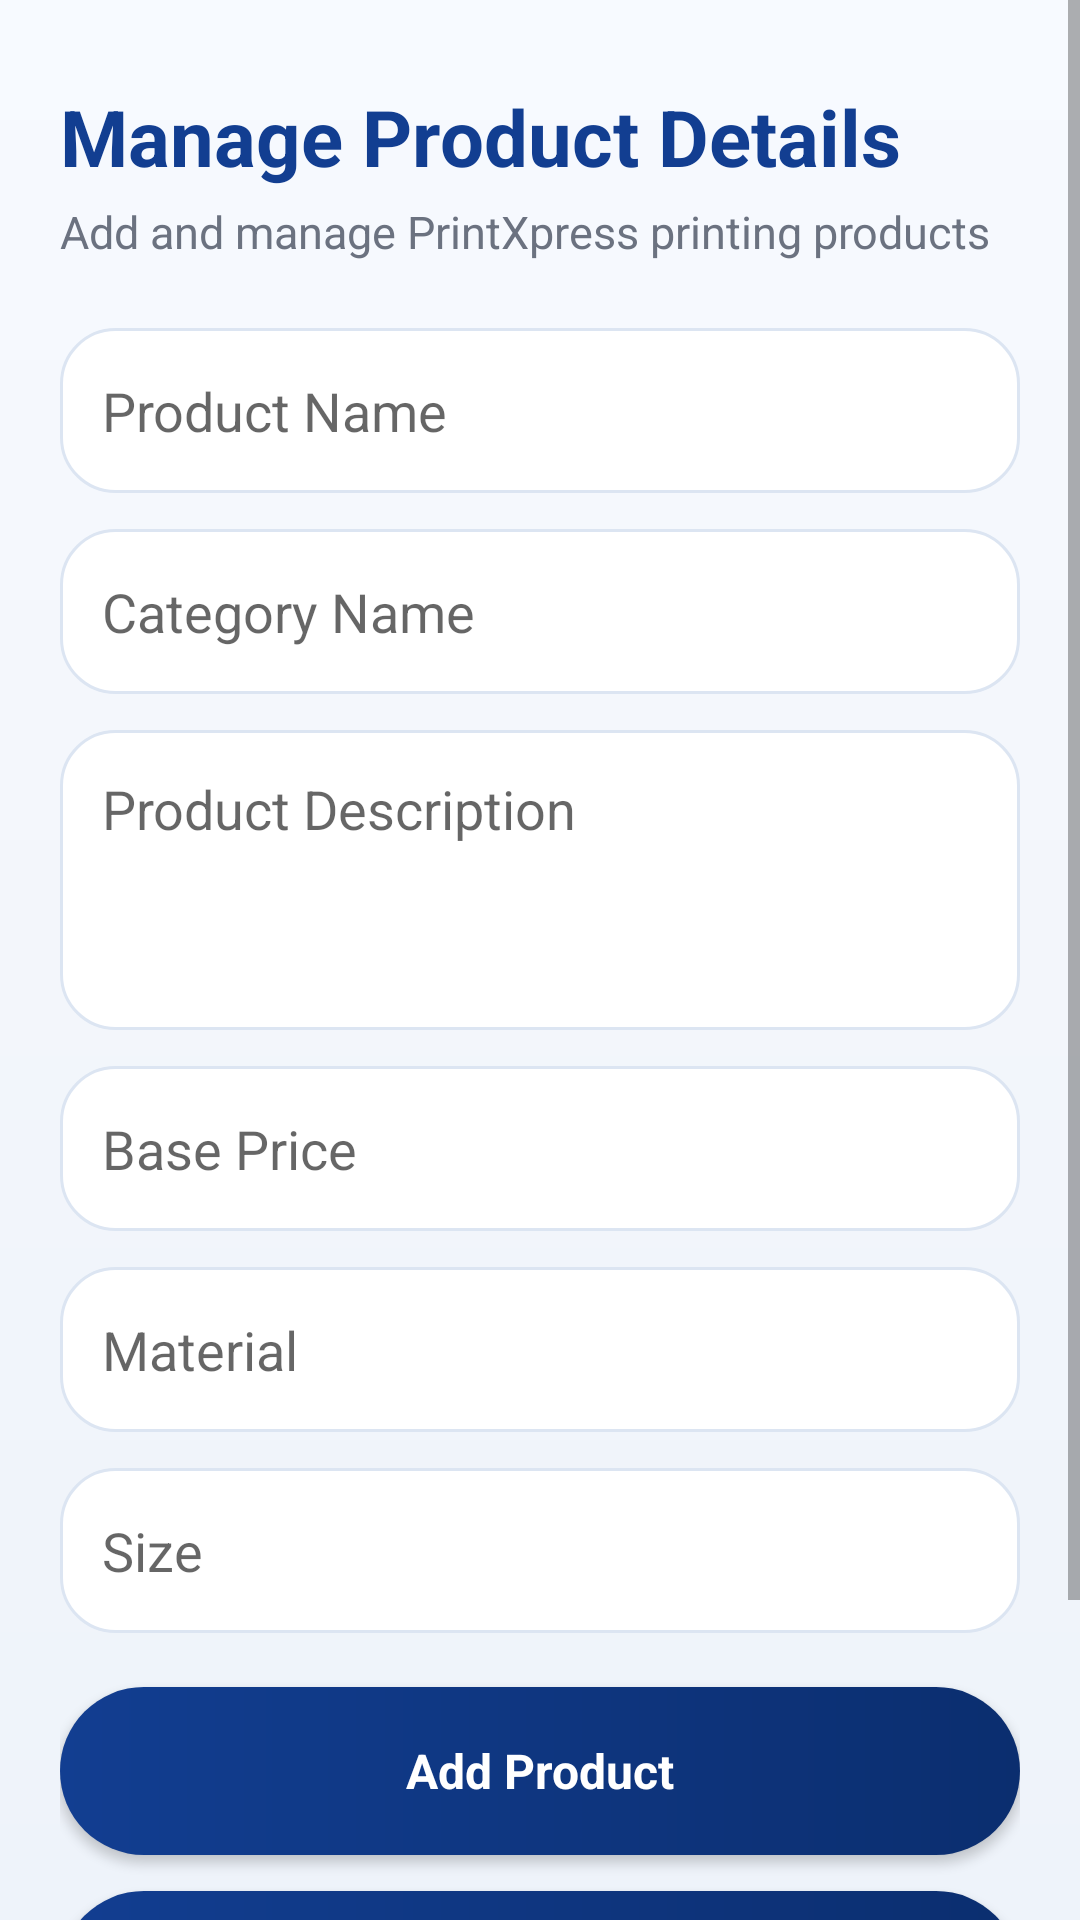

Here is an Android app screen rendered from its layout file. Give the layout XML and the strings, colors and styles it references.
<!-- AndroidManifest.xml: application theme Theme.PrintXpress -->
<!-- res/layout/activity_manage_products.xml -->
<?xml version="1.0" encoding="utf-8"?>
<ScrollView xmlns:android="http://schemas.android.com/apk/res/android"
    xmlns:tools="http://schemas.android.com/tools"
    android:layout_width="match_parent"
    android:layout_height="match_parent"
    android:background="@drawable/bg_home_screen"
    android:fillViewport="true"
    android:fitsSystemWindows="true"
    tools:context=".ManageProductsActivity">

    <LinearLayout
        android:layout_width="match_parent"
        android:layout_height="wrap_content"
        android:orientation="vertical"
        android:paddingStart="20dp"
        android:paddingEnd="20dp"
        android:paddingTop="28dp"
        android:paddingBottom="20dp">

        <TextView
            android:layout_width="match_parent"
            android:layout_height="wrap_content"
            android:text="Manage Product Details"
            android:textSize="26sp"
            android:textStyle="bold"
            android:textColor="@color/px_primary"
            tools:ignore="HardcodedText" />

        <TextView
            android:layout_width="match_parent"
            android:layout_height="wrap_content"
            android:text="Add and manage PrintXpress printing products"
            android:textSize="15sp"
            android:textColor="@color/px_muted"
            android:layout_marginTop="4dp"
            tools:ignore="HardcodedText" />

        <EditText
            android:id="@+id/etProductName"
            android:layout_width="match_parent"
            android:layout_height="55dp"
            android:hint="Product Name"
            android:padding="14dp"
            android:background="@drawable/bg_search_box"
            android:inputType="text"
            android:autofillHints="none"
            android:layout_marginTop="22dp"
            tools:ignore="HardcodedText" />

        <EditText
            android:id="@+id/etProductCategory"
            android:layout_width="match_parent"
            android:layout_height="55dp"
            android:hint="Category Name"
            android:padding="14dp"
            android:background="@drawable/bg_search_box"
            android:inputType="text"
            android:autofillHints="none"
            android:layout_marginTop="12dp"
            tools:ignore="HardcodedText" />

        <EditText
            android:id="@+id/etProductDescription"
            android:layout_width="match_parent"
            android:layout_height="100dp"
            android:hint="Product Description"
            android:gravity="top"
            android:padding="14dp"
            android:background="@drawable/bg_search_box"
            android:inputType="textMultiLine"
            android:autofillHints="none"
            android:layout_marginTop="12dp"
            tools:ignore="HardcodedText" />

        <EditText
            android:id="@+id/etBasePrice"
            android:layout_width="match_parent"
            android:layout_height="55dp"
            android:hint="Base Price"
            android:padding="14dp"
            android:background="@drawable/bg_search_box"
            android:inputType="number"
            android:autofillHints="none"
            android:layout_marginTop="12dp"
            tools:ignore="HardcodedText" />

        <EditText
            android:id="@+id/etMaterial"
            android:layout_width="match_parent"
            android:layout_height="55dp"
            android:hint="Material"
            android:padding="14dp"
            android:background="@drawable/bg_search_box"
            android:inputType="text"
            android:autofillHints="none"
            android:layout_marginTop="12dp"
            tools:ignore="HardcodedText" />

        <EditText
            android:id="@+id/etSize"
            android:layout_width="match_parent"
            android:layout_height="55dp"
            android:hint="Size"
            android:padding="14dp"
            android:background="@drawable/bg_search_box"
            android:inputType="text"
            android:autofillHints="none"
            android:layout_marginTop="12dp"
            tools:ignore="HardcodedText" />

        <Button
            android:id="@+id/btnAddProduct"
            android:layout_width="match_parent"
            android:layout_height="56dp"
            android:text="Add Product"
            android:textAllCaps="false"
            android:textColor="@color/white"
            android:textStyle="bold"
            android:textSize="16sp"
            android:background="@drawable/bg_primary_button"
            android:elevation="3dp"
            android:layout_marginTop="18dp"
            tools:ignore="HardcodedText" />

        <Button
            android:id="@+id/btnBackAdminFromProducts"
            android:layout_width="match_parent"
            android:layout_height="56dp"
            android:text="Back to Admin Dashboard"
            android:textAllCaps="false"
            android:textColor="@color/white"
            android:textStyle="bold"
            android:textSize="16sp"
            android:background="@drawable/bg_primary_button"
            android:elevation="3dp"
            android:layout_marginTop="12dp"
            tools:ignore="HardcodedText" />

        <TextView
            android:layout_width="match_parent"
            android:layout_height="wrap_content"
            android:text="Available Products"
            android:textSize="19sp"
            android:textStyle="bold"
            android:textColor="@color/px_text"
            android:layout_marginTop="24dp"
            tools:ignore="HardcodedText" />

        <LinearLayout
            android:id="@+id/productsContainer"
            android:layout_width="match_parent"
            android:layout_height="wrap_content"
            android:orientation="vertical"
            android:layout_marginTop="12dp" />

    </LinearLayout>
</ScrollView>
<!-- resources referenced by this layout -->
<resources>
  <color name="px_muted">#6B7280</color>
  <color name="px_primary">#123E91</color>
  <color name="px_text">#1F2937</color>
  <color name="white">#FFFFFFFF</color>
  <!-- drawable bg_home_screen (drawable) -->
  <?xml version="1.0" encoding="utf-8"?>
  <shape xmlns:android="http://schemas.android.com/apk/res/android">
      <gradient
          android:startColor="#F7FAFF"
          android:centerColor="#F3F6FB"
          android:endColor="#EEF3FA"
          android:angle="270" />
  </shape>
  <!-- drawable bg_primary_button (drawable) -->
  <?xml version="1.0" encoding="utf-8"?>
  <shape xmlns:android="http://schemas.android.com/apk/res/android">
      <gradient
          android:startColor="#123E91"
          android:endColor="#0B2E6F"
          android:angle="0" />
      <corners android:radius="30dp" />
  </shape>
  <!-- drawable bg_search_box (drawable) -->
  <?xml version="1.0" encoding="utf-8"?>
  <shape xmlns:android="http://schemas.android.com/apk/res/android">
      <solid android:color="#FFFFFF" />
      <corners android:radius="18dp" />
      <stroke android:width="1dp" android:color="#DCE5F2" />
  </shape>
  <style name="Theme.PrintXpress" parent="Base.Theme.PrintXpress" />
  <style name="Base.Theme.PrintXpress" parent="Theme.MaterialComponents.DayNight.NoActionBar">
          <item name="colorPrimary">#123E91</item>
          <item name="colorPrimaryVariant">#0B3D91</item>
          <item name="colorOnPrimary">#FFFFFF</item>
  
          <item name="android:fontFamily">sans-serif</item>
          <item name="fontFamily">sans-serif</item>
  
          <item name="android:windowLightStatusBar">true</item>
          <item name="android:statusBarColor">#F5F7FB</item>
          <item name="android:navigationBarColor">#F5F7FB</item>
  
          <item name="android:windowAnimationStyle">@style/PrintXpressActivityAnimation</item>
      </style>
  <style name="PrintXpressActivityAnimation">
          <item name="android:activityOpenEnterAnimation">@anim/slide_in_right</item>
          <item name="android:activityOpenExitAnimation">@anim/slide_out_left</item>
          <item name="android:activityCloseEnterAnimation">@anim/slide_in_left</item>
          <item name="android:activityCloseExitAnimation">@anim/slide_out_right</item>
      </style>
</resources>
